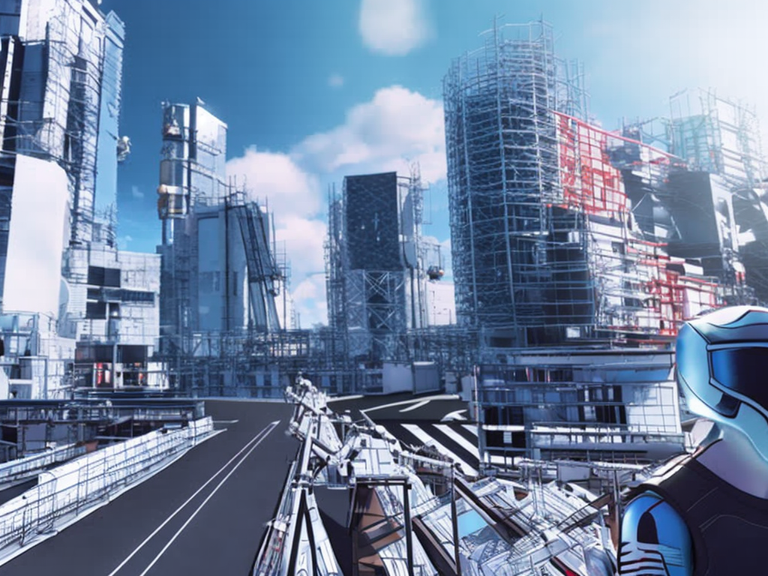
Generation parameters embedded in this image by AUTOMATIC1111 Stable Diffusion web UI or a fork of it (Forge, ...) (PNG 'parameters' text chunk):
Construction site operated by autonomous robots.
Cyberpunk city street of Tokyo. Line art, comic, vector. High resolution, 4K, realistic.
Clear, blue sky. Vibrant colors. Cinematic analog grain. Wide angle lens.
Negative prompt: frame, painting
Steps: 100, Sampler: DDIM, CFG scale: 7, Seed: 1266778868, Size: 1024x768, Model hash: 2c02b20a